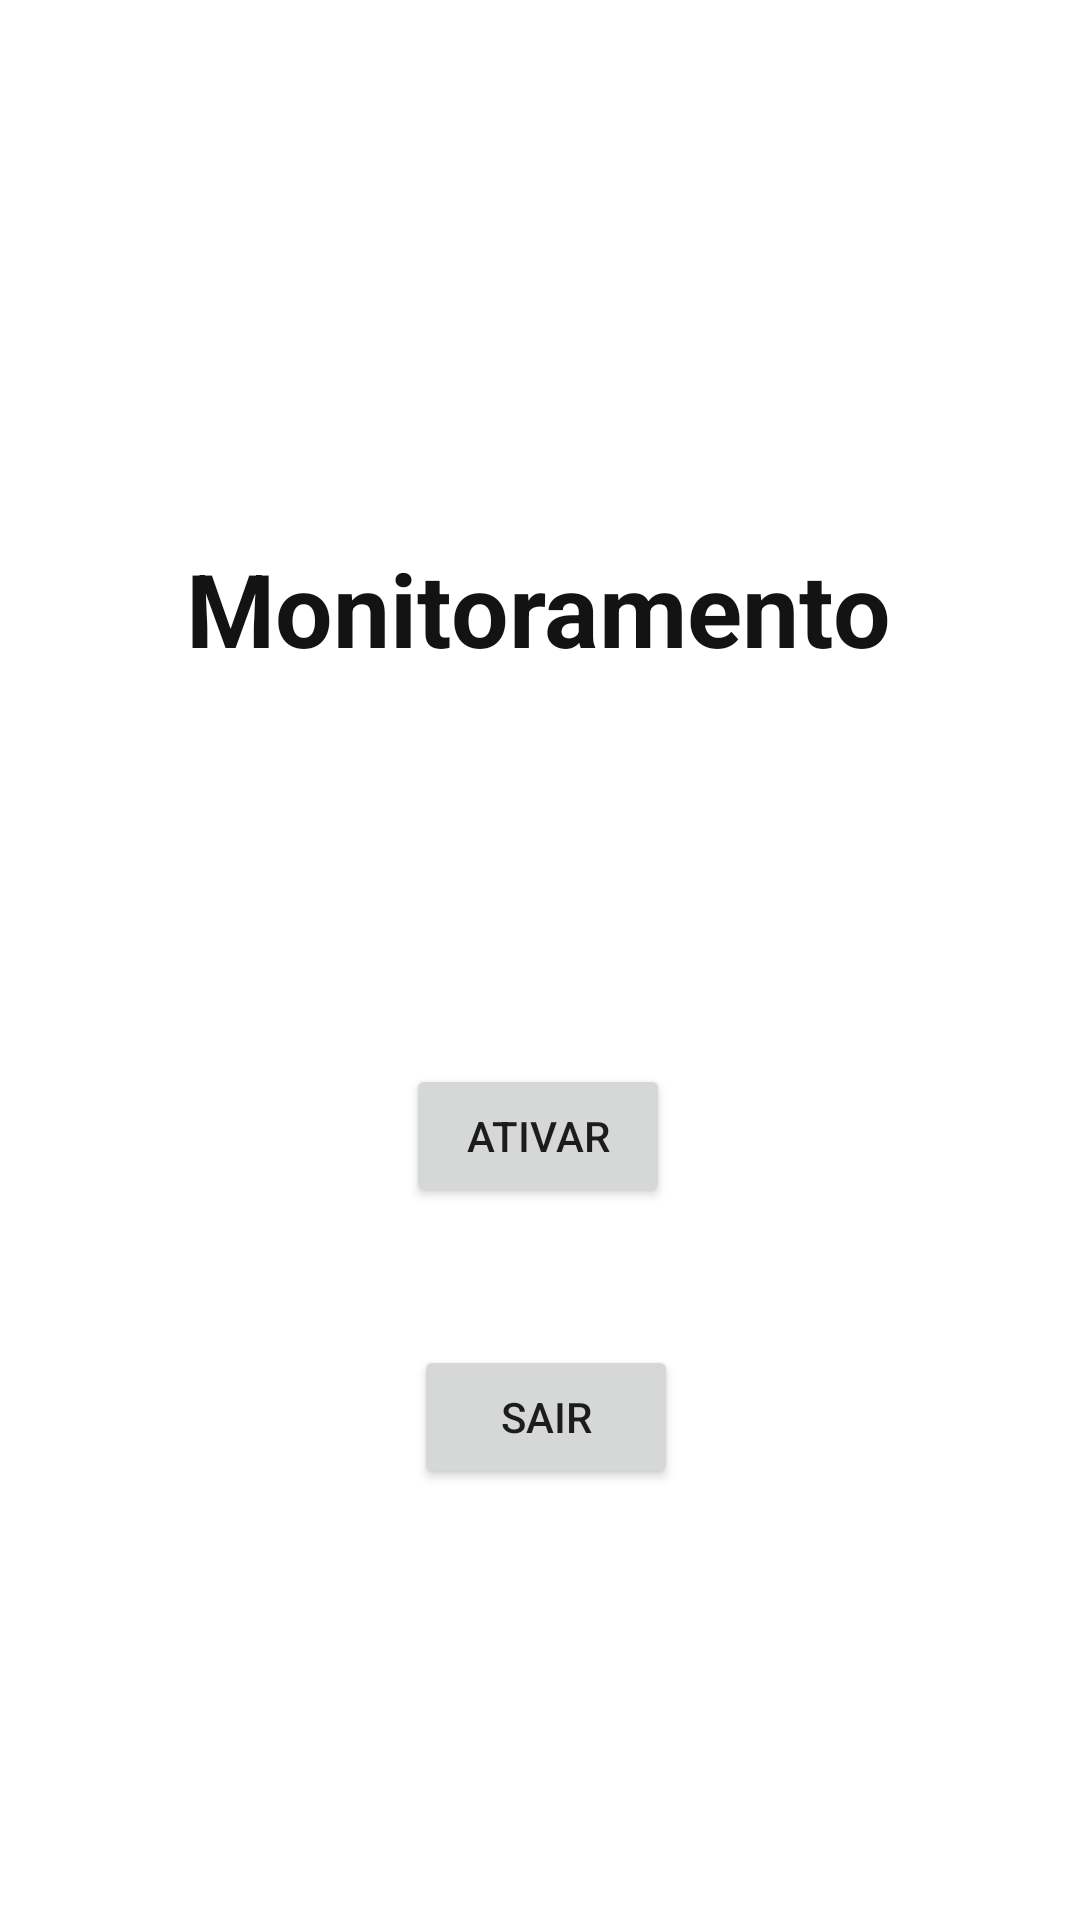

The Android layout XML behind this screen, and the referenced resources:
<!-- AndroidManifest.xml: application theme Theme.MonitoramentoComporta -->
<!-- res/layout/activity_main.xml -->
<?xml version="1.0" encoding="utf-8"?>
<androidx.constraintlayout.widget.ConstraintLayout xmlns:android="http://schemas.android.com/apk/res/android"
    xmlns:app="http://schemas.android.com/apk/res-auto"
    xmlns:tools="http://schemas.android.com/tools"
    android:layout_width="match_parent"
    android:layout_height="match_parent"
    tools:context=".Monitoring">

    <TextView
        android:id="@+id/textTitle2"
        android:layout_width="wrap_content"
        android:layout_height="wrap_content"
        android:layout_marginTop="180dp"
        android:text="Monitoramento"
        android:textColor="#131313"
        android:textSize="34sp"
        android:textStyle="bold"
        app:layout_constraintEnd_toEndOf="parent"
        app:layout_constraintHorizontal_bias="0.497"
        app:layout_constraintStart_toStartOf="parent"
        app:layout_constraintTop_toTopOf="parent" />

    <Button
        android:id="@+id/startButton"
        android:layout_width="wrap_content"
        android:layout_height="wrap_content"
        android:text="ATIVAR"
        app:layout_constraintBottom_toBottomOf="parent"
        app:layout_constraintEnd_toEndOf="parent"
        app:layout_constraintHorizontal_bias="0.498"
        app:layout_constraintStart_toStartOf="parent"
        app:layout_constraintTop_toBottomOf="@+id/textTitle2"
        app:layout_constraintVertical_bias="0.353" />

    <Button
        android:id="@+id/finishButton"
        android:layout_width="wrap_content"
        android:layout_height="wrap_content"
        android:text="SAIR"
        app:layout_constraintBottom_toBottomOf="parent"
        app:layout_constraintEnd_toEndOf="parent"
        app:layout_constraintHorizontal_bias="0.507"
        app:layout_constraintStart_toStartOf="parent"
        app:layout_constraintTop_toBottomOf="@+id/startButton"
        app:layout_constraintVertical_bias="0.241" />
</androidx.constraintlayout.widget.ConstraintLayout>
<!-- resources referenced by this layout -->
<resources>
  <style name="Theme.MonitoramentoComporta" parent="Theme.MaterialComponents.DayNight.DarkActionBar">
          
          <item name="colorPrimary">@color/purple_500</item>
          <item name="colorPrimaryVariant">@color/purple_700</item>
          <item name="colorOnPrimary">@color/white</item>
          
          <item name="colorSecondary">@color/teal_200</item>
          <item name="colorSecondaryVariant">@color/teal_700</item>
          <item name="colorOnSecondary">@color/black</item>
          
          <item name="android:statusBarColor" tools:targetApi="l">?attr/colorPrimaryVariant</item>
          
      </style>
  <!-- not gathered from this repository: default colours our renderer supplied (Android Studio template values) -->
  <color name="purple_500">#FF6200EE</color>
  <color name="purple_700">#FF3700B3</color>
  <color name="teal_200">#FF03DAC5</color>
  <color name="teal_700">#FF018786</color>
  <color name="black">#FF000000</color>
  <color name="white">#FFFFFFFF</color>
</resources>
